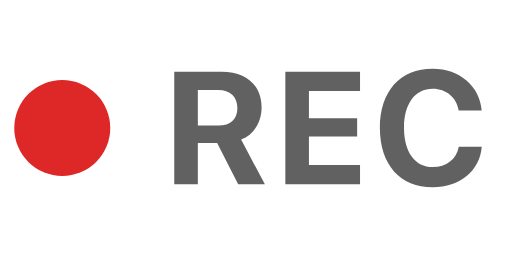
t = 0.00 s
t = 0.38 s: frame unchanged from t = 0.00 s, image omitted
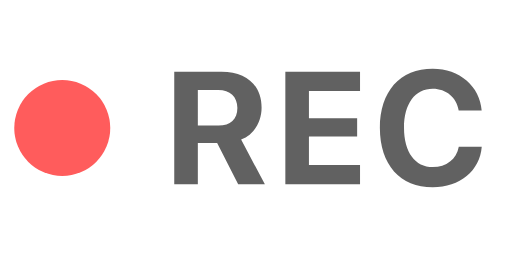
t = 0.75 s
t = 1.13 s: frame unchanged from t = 0.75 s, image omitted

The animated SVG that drew these frames (rendered in a browser with its animation timeline set to each time). Animation: 1 SMIL element (animate=1); one cycle of 1.50 s, repeats indefinitely.

<svg width="32" height="16" viewBox="0 0 32 16" fill="none" xmlns="http://www.w3.org/2000/svg">
<circle cx="3.89062" cy="8" r="3" fill="#DE2828">
  <animate attributeName="fill" from="#DE2828" to="#FF5C5C" dur="1.5s" repeatCount="indefinite" calcMode="discrete" />
</circle>
<path d="M12.3652 8.94482H13.5713L14.8848 11.5229H16.5547L15.0703 8.7251C15.8809 8.40771 16.3496 7.62646 16.3496 6.72314C16.3496 5.33154 15.3975 4.47705 13.8496 4.47705H10.8906V11.5229H12.3652V8.94482ZM12.3652 5.62939H13.6445C14.377 5.62939 14.8359 6.05908 14.8359 6.74268C14.8359 7.44092 14.4014 7.84619 13.6592 7.84619H12.3652V5.62939Z" fill="black" fill-opacity="0.62">
<!-- <animate attributeName="fill-opacity" from="0.62" to="0.8" dur="1.5s" repeatCount="indefinite" calcMode="discrete"/> -->
</path>
<path d="M22.502 10.3071H19.3086V8.5249H22.3213V7.39209H19.3086V5.69287H22.502V4.47705H17.834V11.5229H22.502V10.3071Z" fill="black" fill-opacity="0.62">
<!-- <animate attributeName="fill-opacity" from="0.62" to="0.8" dur="1.5s" repeatCount="indefinite" calcMode="discrete"/> -->
</path>
<path d="M27.0479 11.7036C28.7471 11.7036 29.9873 10.6733 30.1094 9.16943H28.6738C28.5322 9.9458 27.8975 10.4438 27.0527 10.4438C25.9395 10.4438 25.251 9.50635 25.251 7.99756C25.251 6.48877 25.9395 5.55127 27.0479 5.55127C27.8877 5.55127 28.5273 6.08838 28.6689 6.90381H30.1045C29.9971 5.39014 28.7178 4.29639 27.0479 4.29639C25.002 4.29639 23.7422 5.70752 23.7422 7.99756C23.7422 10.2876 25.0068 11.7036 27.0479 11.7036Z" fill="black" fill-opacity="0.62">
<!-- <animate attributeName="fill-opacity" from="0.62" to="0.8" dur="1.5s" repeatCount="indefinite" calcMode="discrete"/> -->
</path>
</svg>
